Run: headless pygame with SDL's dummy video driver; simulated clock (each Clock.tick advances the game by its frame time, no real sleeping); random seed 0; keys injected as events and as key.get_pressed() state; no mouse input.
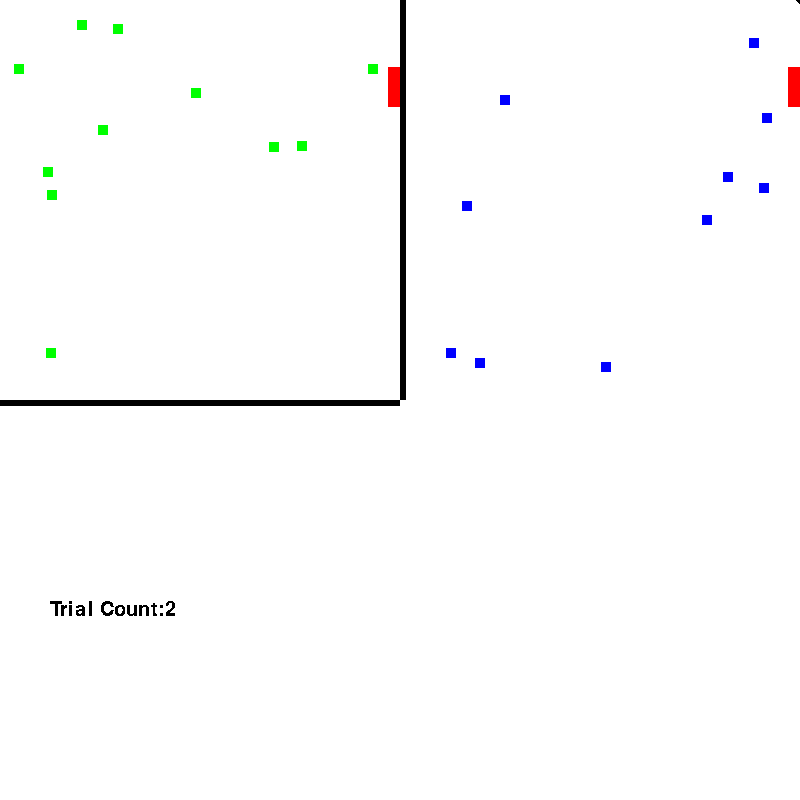
Frame 1 of 4 · flips 1–60 · no input
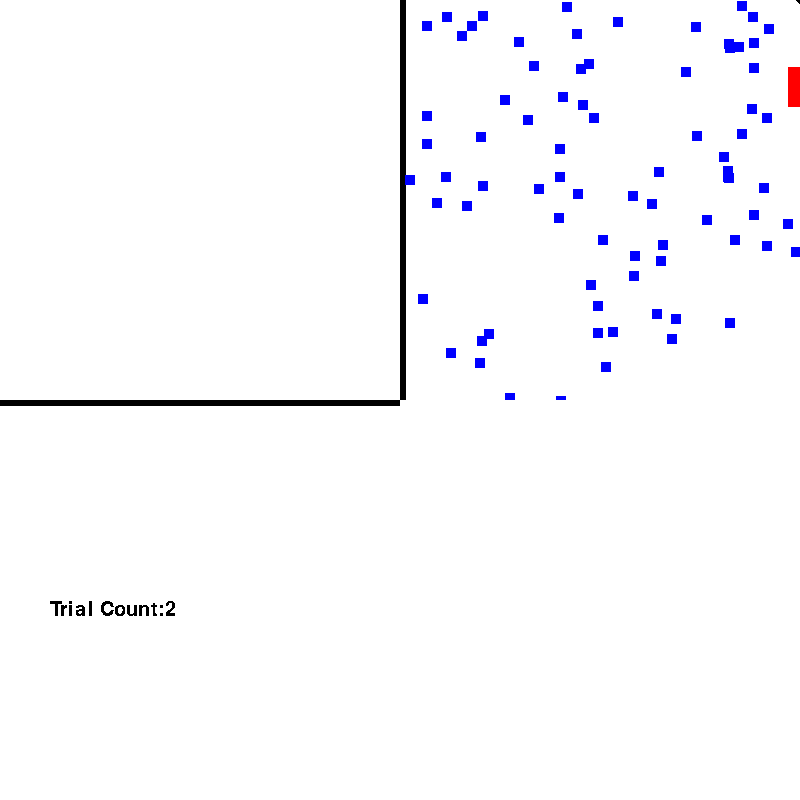
Frame 2 of 4 · flips 61–180 · tapped SPACE, RETURN · held RIGHT (→), D
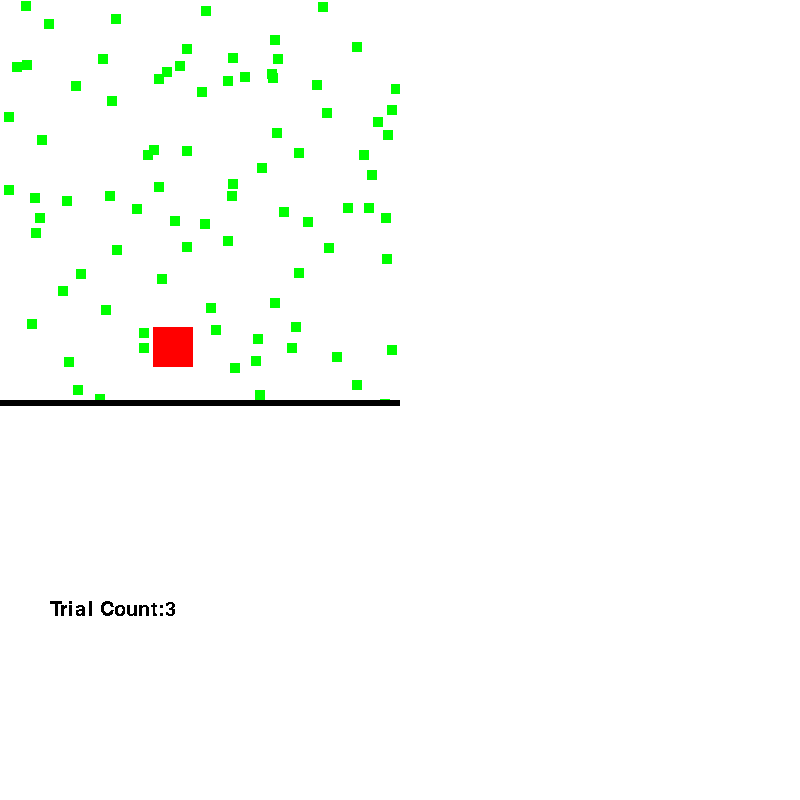
Frame 3 of 4 · flips 181–300 · held DOWN (↓), S
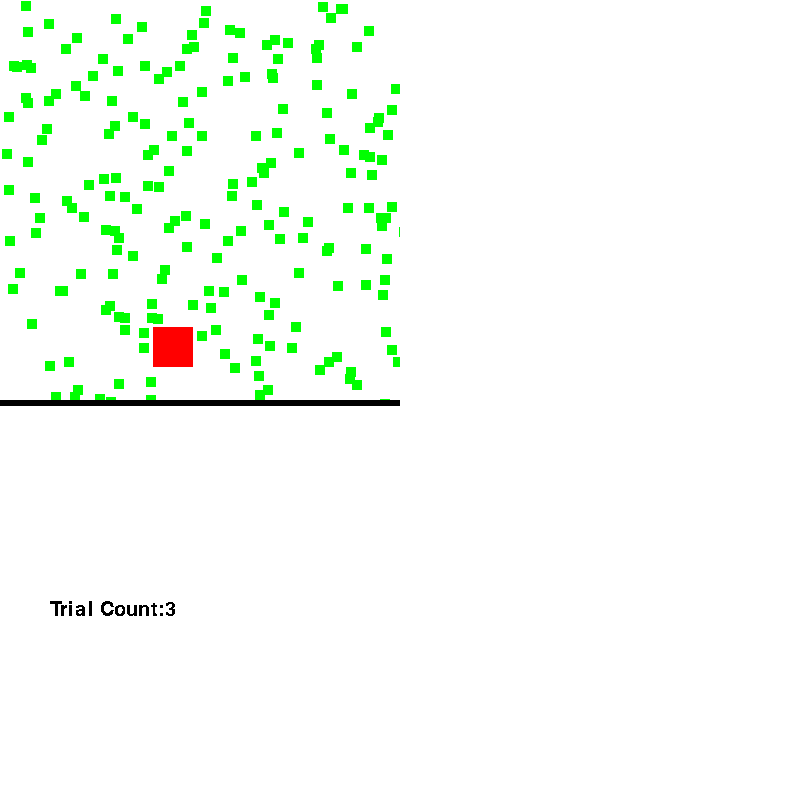
Frame 4 of 4 · flips 301–420 · held LEFT (←), A, UP (↑), W

The pygame program that drew these frames:

import pygame
import random
import math
import sys

class Sim_board():
    def __init__(self,size,failurerate):
        self.size = size
        self.failure_rate = failurerate
        self.height = 800
        self.width = 800
        self.caption = "Task 1"
        self.background_colour = (255, 255, 255)
        self.screen_size = [self.width/2, self.height/2]
        self.screen = pygame.display.set_mode((self.width,self.height))
        self.canvas = pygame.Surface((self.width, self.height))


    def rungame(self):
        # initialize pygame variable and obj
        pygame.display.set_caption(self.caption)
        self.canvas.fill(self.background_colour)
        self.p1_camera = pygame.Rect(0, 0, self.width/2, self.height/2)
        self.p2_camera = pygame.Rect(self.width/2, 0, self.width/2, self.height/2)
        #self.score_camera=pygame.Rect(0,self.height/2,0,self.height)
        self.p3_camera = pygame.Rect(0, self.height/2, self.width/2, self.height/2)
        self.p4_camera = pygame.Rect(self.width/2, self.height/2, self.width/2, self.height/2)
        self.sub1 = self.canvas.subsurface(self.p1_camera)
        self.sub2 = self.canvas.subsurface(self.p2_camera)
        self.sub3 = self.canvas.subsurface(self.p3_camera)
        self.sub4 = self.canvas.subsurface(self.p4_camera)

        self.screen.blit(self.sub1, (0, 0))
        self.screen.blit(self.sub2, (self.width/2, 0))
        self.screen.blit(self.sub3, (0, self.height/2))
        self.screen.blit(self.sub4, (self.width/2, self.height/2))

        #pygame font
        pygame.font.init()
        My_font = pygame.font.SysFont("Comic Sans MS", 30)

        # user input variables
        trial_amount = 100
        failure_percentage = 0.01

        # initial variables
        current_trial = 0
        art_score = 0
        rt_score = 0
        tie_score = 0

        # main loop
        while trial_amount > current_trial:
            pygame.draw.line(self.sub2, (0, 0, 0), (0, 0), (0, self.height / 2), 10)
            pygame.draw.line(self.sub3, (0, 0, 0), (0, 0), (self.width / 2, 0), 10)
            pygame.draw.line(self.sub4, (0, 0, 0), (0, 0), (self.width / 2, 0), 10)
            pygame.draw.line(self.sub2, (0, 0, 0), (0, 0), (0, self.height / 2), 10)
            pygame.draw.line(self.sub2, (0, 0, 0), (self.width / 2, 0), (self.width, self.height / 2), 10)

            current_trial += 1
            Trial_count = My_font.render("Trial Count:"+str(current_trial), False, (0, 0, 0))
            self.screen.blit(self.sub3, (0, self.height / 2))
            self.screen.blit(Trial_count, (50, 600))
            self.sub3.fill((255,255,255))
            print("Trial " + str(current_trial))
            result = self.trial(failure_percentage)

            if (result[0] > result[1]):
                art_score += 1
            elif (result[0] < result[1]):
                rt_score += 1
            else:
                tie_score += 1

        print("ART: " + str(art_score))

        print("RT: " + str(rt_score))

        print("Tie: " + str(tie_score))

        Flag = True
        while Flag:
            for event in pygame.event.get():
                if event.type == pygame.QUIT:
                    Flag = False

    def euclidean_distance(self, coor1, coor2):
        return math.sqrt((coor1[0] - coor2[0]) ** 2 + (coor1[1] - coor2[1]) ** 2)

    def generate_coordinate(self):
        return [random.randint(1, self.screen_size[0]), random.randint(1, self.screen_size[1])]

    def trial(self, failure_percentage):
        steps = 0

        # generate first point
        first_point = self.generate_coordinate()
        failure_coor = self.generate_coordinate()
        total_screen_size = self.screen_size[0] * self.screen_size[1]
        total_failure_size = total_screen_size * failure_percentage
        failure_size = math.sqrt(total_failure_size)

        # initializing RT variables
        RT_point = first_point
        RT_flag = True
        RT_steps = 0
        RT_failure_rect = pygame.draw.rect(self.sub1, [255, 0, 0], [failure_coor[0], failure_coor[1], failure_size, failure_size], 0)
        self.screen.blit(self.sub1, (0, 0))
        pygame.display.update()

        # initializing ART variables
        ART_point = first_point
        ART_flag = True
        ART_steps = 0
        prev_points = []
        ART_failure_rect = pygame.draw.rect(self.sub2, [255, 0, 0], [failure_coor[0], failure_coor[1], failure_size, failure_size], 0)
        self.screen.blit(self.sub2, (0, 0))
        pygame.display.update()

        while RT_flag or ART_flag:
            steps += 1

            # RT part
            if (RT_flag):
                print("RT:" + str(RT_point))
                RT_rect = pygame.draw.rect(self.sub1, [0, 255, 0], [RT_point[0], RT_point[1], 10, 10], 0)
                self.screen.blit(self.sub1, (0, 0))
                pygame.display.update()

                # end condition for RT
                # if (RT_point == failure_coor):  # is in region
                #     RT_flag = False
                #     RT_steps = steps

                if RT_rect.colliderect(RT_failure_rect):
                    RT_flag = False
                    RT_steps = steps
                    self.sub1.fill(self.background_colour)
                    self.screen.blit(self.sub1, (0, 0))

                else:
                    # generate next point
                    RT_point = self.generate_coordinate()



            # ART part
            if (ART_flag):
                print("ART:" + str(ART_point))
                ART_rect = pygame.draw.rect(self.sub2, [0, 0, 255], [ART_point[0], ART_point[1], 10, 10], 0)
                self.screen.blit(self.sub2, (self.width / 2, 0))
                pygame.display.update()

                # end condition for ART
                # if (ART_point == failure_coor):  # is in region
                #     ART_flag = False
                #     ART_steps = steps

                if ART_rect.colliderect(ART_failure_rect):
                    ART_flag = False
                    ART_steps = steps
                    self.sub2.fill(self.background_colour)
                    self.screen.blit(self.sub2, (self.width / 2, 0))

                else:
                    # find new candidate by generating 3 candidates
                    prev_points.append(ART_point)
                    candidates = [self.generate_coordinate(), self.generate_coordinate(), self.generate_coordinate()]

                    # initialize variables
                    potential_candidate = []
                    min_dist = math.inf
                    max_dist = -math.inf

                    # loop through candidates to find ideal candidate
                    for i in candidates:

                        # loop through previous points and compare distance
                        for j in prev_points:
                            dist = self.euclidean_distance(i, j)

                            # compare distance between candidate and previous points
                            if dist < min_dist:
                                min_dist = dist

                        # compare distance between candidate
                        if min_dist > max_dist:
                            potential_candidate = i

                    ART_point = potential_candidate
        return [RT_steps, ART_steps]


run1=Sim_board(200,0.2)
run1.rungame()
